4-way image classification set "Coffe_Bean" from GitHub (IkbarSulistio/Coffee-Bean-Roast-Level-Classification); label vocabulary: dark roast, green unroasted, light roast, medium roast.

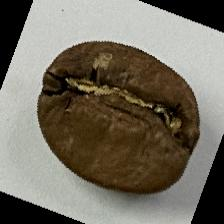
Label: medium roast

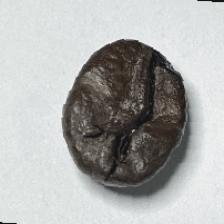
Label: dark roast

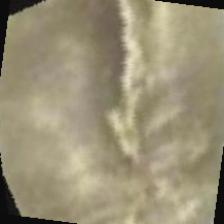
Label: green unroasted

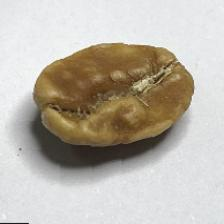
Label: light roast

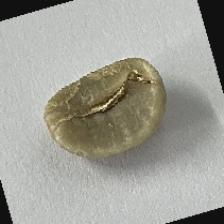
Label: green unroasted

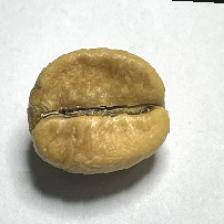
Label: light roast
